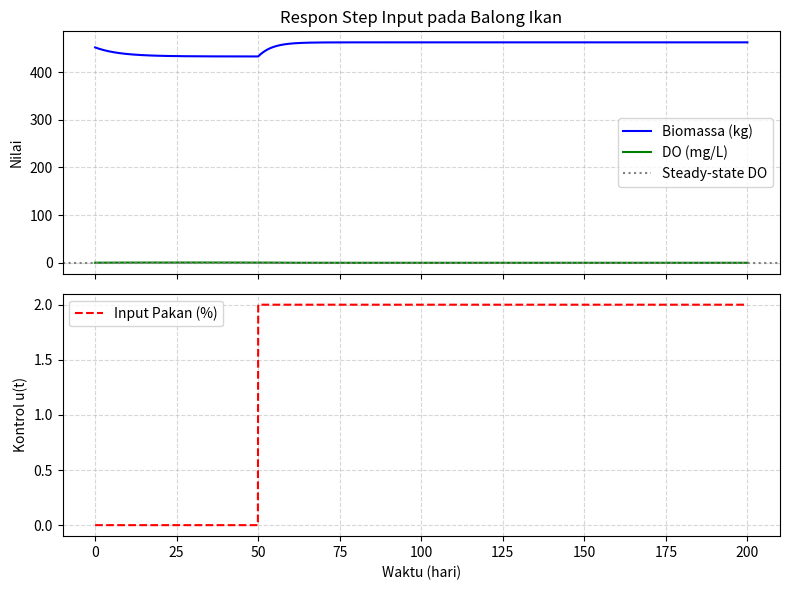
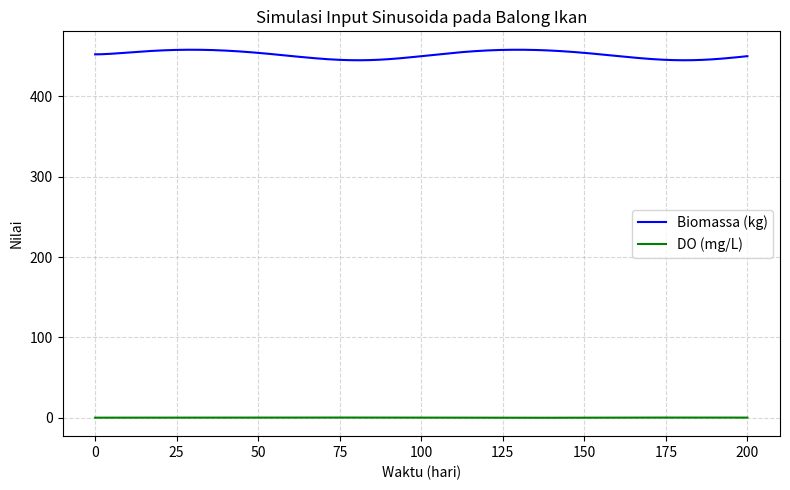

Write Python code to recreate these figures, in order.
"""
====================================================
SIMULASI SISTEM DINAMIK BALONG IKAN
====================================================
Nama  : Intan Telaumbanua
NIM   : 301230016
Kelas : 5B - Teknik Informatika
Mata Kuliah : Praktikum Pemodelan dan Simulasi

====================================================
TUJUAN SIMULASI
====================================================
1. Menganalisis dinamika biomassa ikan (B) dan kadar oksigen terlarut (DO)
   terhadap waktu menggunakan model sistem dinamik berbasis ODE.
2. Mengamati pengaruh perubahan input pakan (u) terhadap kestabilan sistem.
3. Mensimulasikan respons steady-state, step, dan sinusoida.
4. Mengidentifikasi karakteristik sistem dan pengaruh kontrol pakan.

====================================================
DESKRIPSI STUDI KASUS
====================================================
Balong ikan dengan volume 1000 m³ memiliki debit air masuk dan keluar konstan.
Kadar oksigen (DO) dalam air dipengaruhi oleh:
- suplai dari air masuk dan udara (reaerasi),
- serta konsumsi oleh respirasi ikan.
Biomassa ikan meningkat dengan pakan, namun juga mengonsumsi oksigen.

====================================================
ASUMSI-ASUMSI MODEL
====================================================
1. Air dalam kolam homogen (tidak ada gradien spasial → ODE).
2. Suhu dan tekanan dianggap konstan.
3. Pertumbuhan ikan mengikuti model logistik.
4. Tidak ada kehilangan massa ikan selain mortalitas alami.
5. Reaerasi mengikuti hukum linear terhadap perbedaan DO.
6. Debit air masuk sama dengan debit keluar (steady flow).
7. Tidak ada efek gangguan eksternal selain variasi input pakan.

====================================================
KLASIFIKASI VARIABEL
====================================================
Variabel Keadaan (State Variables):
- B(t) : Biomassa ikan (kg)
- DO(t): Dissolved Oxygen (mg/L)

Variabel Masukan (Input Variables):
- u(t): Input pakan ikan (% dari nilai nominal)
  • Dapat berupa konstanta, step, atau sinusoida.

Variabel Keluaran (Output Variables):
- B dan DO (diamati untuk menganalisis kestabilan sistem)

====================================================
DERAJAT KEBEBASAN (DOF)
====================================================
Jumlah variabel tak diketahui  : 2 (B, DO)
Jumlah persamaan diferensial   : 2
→ DOF = 0 → Sistem terdefinisi lengkap (well-posed).

====================================================
PERSAMAAN MODEL (Mass & Species Balance)
====================================================
1. Pertumbuhan biomassa ikan (model logistik + pakan):
   dB/dt = r * B * (1 - B/K) - m * B
   dengan r = r₀ (1 + α * u)

2. Perubahan kadar DO:
   dDO/dt = (Q/V) * (O2_in - DO) + k_reaer * (O2_sat - DO) - k_resp * B

====================================================
"""

# --- Import Library ---
import numpy as np
from scipy.integrate import odeint
import matplotlib.pyplot as plt
import pandas as pd

# --- Parameter Fisik dan Operasional Balong Ikan ---
V_m3 = 1000.0             # Volume kolam (m³)
V_L = V_m3 * 1000.0       # Volume dalam liter
Q_m3_per_day = 1.0        # Debit air masuk (m³/hari)
Q_L_per_day = Q_m3_per_day * 1000.0  # Debit air dalam liter/hari

O2_in = 8.0               # Kadar O2 air masuk (mg/L)
O2_sat = 9.0              # Kadar O2 jenuh (mg/L)
r0 = 0.15                 # Laju pertumbuhan dasar ikan (1/hari)
K = 500.0                 # Kapasitas maksimum (kg)
m = 0.02                  # Laju kematian ikan (1/hari)
alpha_feed = 0.4          # Pengaruh pakan terhadap pertumbuhan
k_resp = 0.01             # Konsumsi O2 per kg ikan (mg/L per kg)
k_reaer = 0.5             # Koefisien reaerasi (1/hari)

# ==============================================================
# FUNGSI MODEL SISTEM DINAMIK (ODE)
# ==============================================================

def pond_model(states, t, u_func):
    B, DO = states
    u = u_func(t)

    # Model pertumbuhan biomassa ikan
    r = r0 * (1 + alpha_feed * u)
    dB_dt = r * B * (1 - B / K) - m * B

    # Model kadar oksigen terlarut
    dilution = (Q_L_per_day / V_L) * (O2_in - DO)
    reaeration = k_reaer * (O2_sat - DO)
    respiration = -k_resp * B
    dDO_dt = dilution + reaeration + respiration

    return [dB_dt, dDO_dt]


# ==============================================================
# DEFINISI INPUT KONTROL (u)
# ==============================================================

def u_constant(u0):
    return lambda t: float(u0)

def u_step(u0, t_step):
    return lambda t: float(u0) if t >= t_step else 0.0

def u_sine(amplitude, freq):
    return lambda t: amplitude * np.sin(2 * np.pi * freq * t) + 1.0


# ==============================================================
# FUNGSI SIMULASI
# ==============================================================

def run_simulation(u_func, t_final=200.0, dt=0.1, initial_states=None):
    t = np.arange(0, t_final + dt, dt)
    if initial_states is None:
        initial_states = [50.0, 8.5]  # kondisi awal
    sol = odeint(pond_model, initial_states, t, args=(u_func,))
    B = sol[:, 0]
    DO = sol[:, 1]
    return t, B, DO


# ==============================================================
# PERHITUNGAN MANUAL STEADY STATE
# ==============================================================

u_manual = 1.0
r_manual = r0 * (1 + alpha_feed * u_manual)
B_star_manual = K * (1 - m / r_manual)
DO_star_manual = O2_in  # pendekatan awal

print("=== PERHITUNGAN MANUAL ===")
print(f"Perkiraan steady-state: B* = {B_star_manual:.2f} kg, DO* = {DO_star_manual:.2f} mg/L\n")


# ==============================================================
# SIMULASI STEADY STATE
# ==============================================================

print("Simulasi kondisi steady-state (u = 1.0)...")
u_ss = u_constant(1.0)
t_ss, B_ss, DO_ss = run_simulation(u_ss, t_final=400.0, dt=0.2)
B_star = B_ss[-1]
DO_star = DO_ss[-1]
print(f"Hasil steady-state simulasi: B* = {B_star:.2f} kg, DO* = {DO_star:.3f} mg/L\n")


# ==============================================================
# SIMULASI STEP INPUT
# ==============================================================

print("Simulasi step input (kenaikan pakan pada t = 50 hari)...")
u_step50 = u_step(2.0, t_step=50.0)
t_step, B_step, DO_step = run_simulation(u_step50, t_final=200.0, dt=0.1, initial_states=[B_star, DO_star])
u_values = np.array([u_step50(tt) for tt in t_step])

fig, axs = plt.subplots(2, 1, figsize=(8, 6), sharex=True)
axs[0].plot(t_step, B_step, 'b', label='Biomassa (kg)')
axs[0].plot(t_step, DO_step, 'g', label='DO (mg/L)')
axs[0].axhline(y=DO_star, color='gray', linestyle=':', label='Steady-state DO')
axs[0].set_ylabel('Nilai')
axs[0].legend()
axs[0].grid(True, linestyle='--', alpha=0.5)
axs[0].set_title('Respon Step Input pada Balong Ikan')

axs[1].plot(t_step, u_values, 'r--', label='Input Pakan (%)')
axs[1].set_xlabel('Waktu (hari)')
axs[1].set_ylabel('Kontrol u(t)')
axs[1].legend()
axs[1].grid(True, linestyle='--', alpha=0.5)
plt.tight_layout()
plt.savefig('step_simulation_balongan.png')
plt.show()

# Simpan hasil
df_step = pd.DataFrame({'time': t_step, 'Biomass(kg)': B_step, 'DO(mg/L)': DO_step})
df_step.to_csv('pond_step_response.csv', index=False)
print("Data hasil simulasi step disimpan ke pond_step_response.csv\n")


# ==============================================================
# SIMULASI SINUSOIDAL INPUT
# ==============================================================

print("Simulasi input sinusoida (u(t) = 1 + 0.5sin(2πft))...")
u_sin = u_sine(amplitude=0.5, freq=0.01)
t_sin, B_sin, DO_sin = run_simulation(u_sin, t_final=200.0, dt=0.1, initial_states=[B_star, DO_star])

plt.figure(figsize=(8, 5))
plt.plot(t_sin, B_sin, 'b', label='Biomassa (kg)')
plt.plot(t_sin, DO_sin, 'g', label='DO (mg/L)')
plt.title('Simulasi Input Sinusoida pada Balong Ikan')
plt.xlabel('Waktu (hari)')
plt.ylabel('Nilai')
plt.grid(True, linestyle='--', alpha=0.5)
plt.legend()
plt.tight_layout()
plt.savefig('sine_simulation_balongan.png')
plt.show()


# ==============================================================
# ANALISIS OTOMATIS HASIL SIMULASI
# ==============================================================

print("\n=== ANALISIS HASIL SIMULASI ===")
if B_step[-1] > B_star:
    print("Biomassa ikan meningkat signifikan setelah penambahan pakan.")
else:
    print("Tidak terjadi peningkatan biomassa signifikan.")

if DO_step[-1] < DO_star:
    print("Kadar oksigen menurun akibat peningkatan aktivitas respirasi.")
else:
    print("Kadar oksigen relatif stabil setelah peningkatan pakan.")

print("\nSimulasi selesai dengan sukses ")
